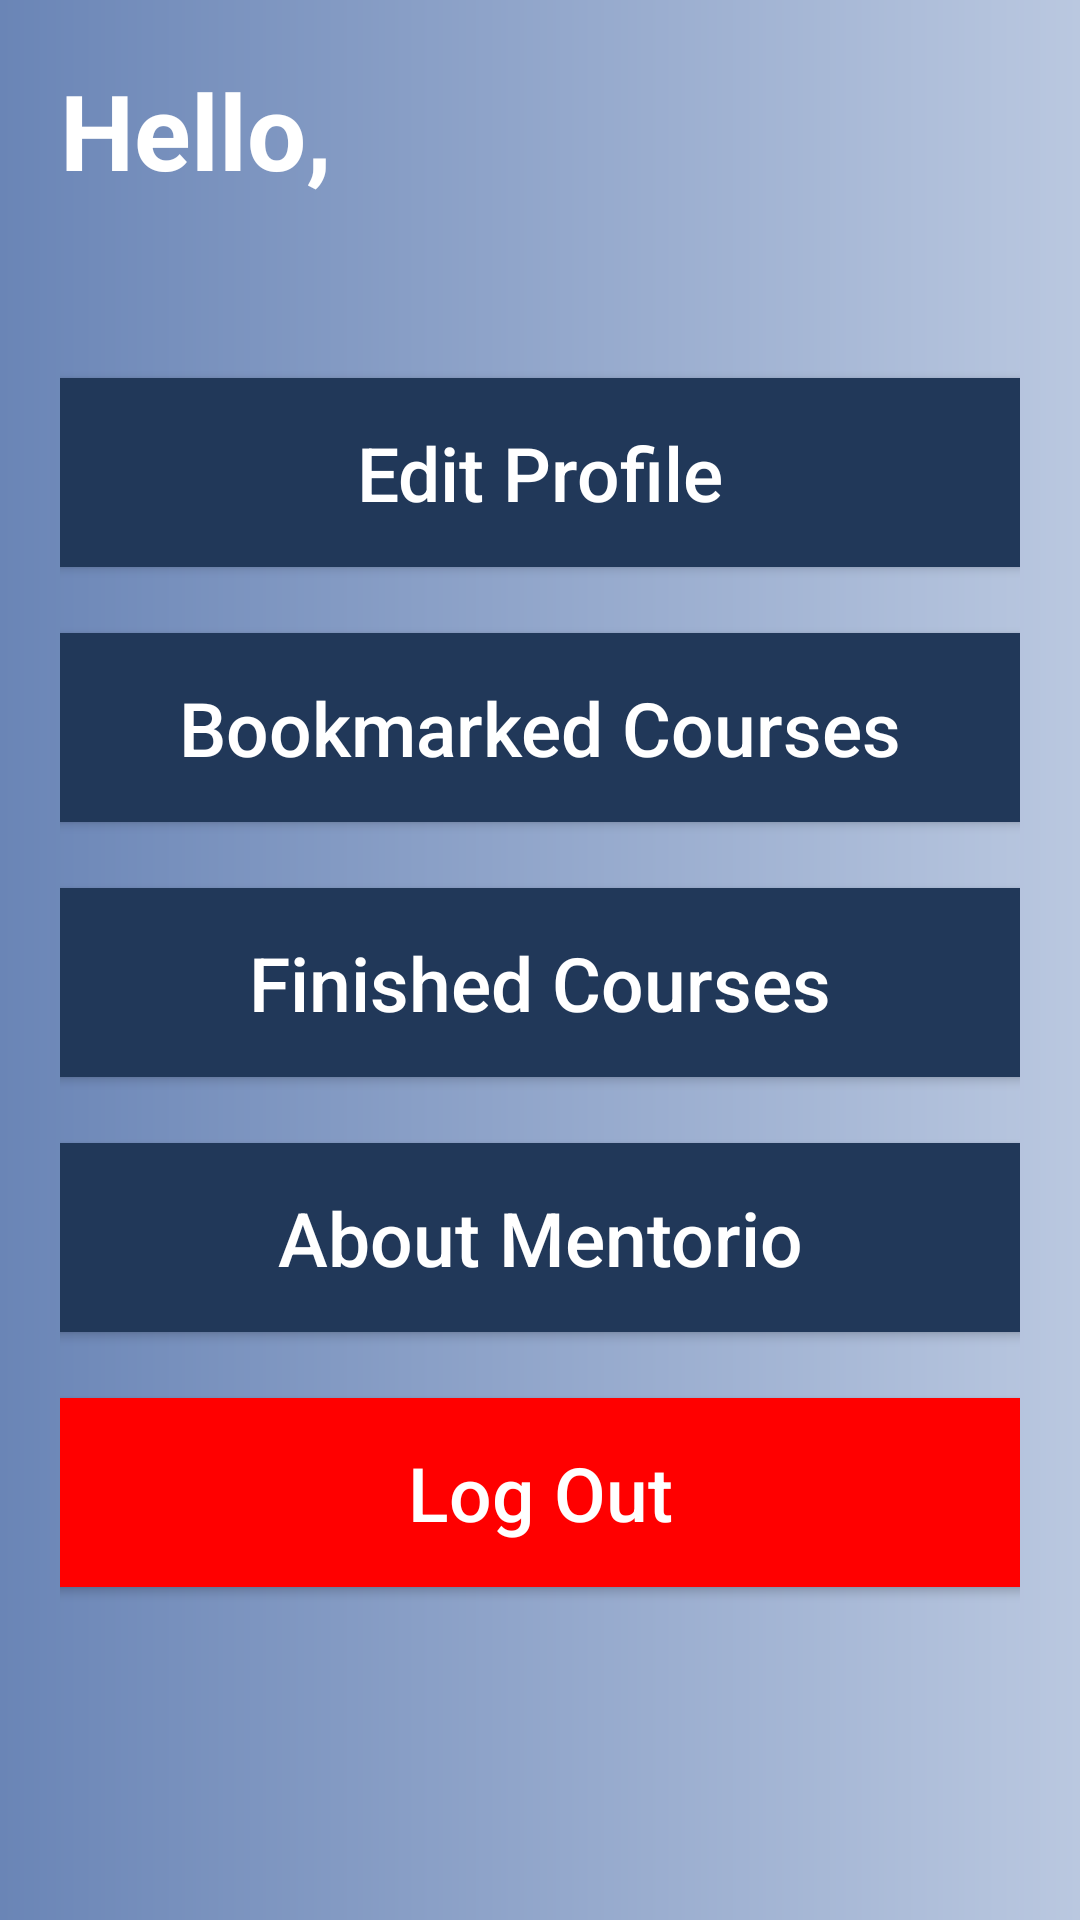

Write the Android layout XML for this screen, with the resource values it uses.
<!-- AndroidManifest.xml: application theme Theme.mentorioTheme -->
<!-- res/layout/user_page.xml -->
<?xml version="1.0" encoding="utf-8"?>
<LinearLayout
    xmlns:android="http://schemas.android.com/apk/res/android"
    xmlns:app="http://schemas.android.com/apk/res-auto"
    android:id="@+id/profile_pag"
    android:layout_width="fill_parent"
    android:layout_height="fill_parent"
    android:background="@drawable/profile_page"
    android:orientation="vertical"
    android:padding="20dp">

    <TextView
        android:id="@+id/uname_userpage"
        android:layout_height="50dp"
        android:layout_width="350dp"
        android:layout_gravity="center_vertical"
        android:text="Hello, "
        android:textStyle="bold"
        android:textSize="35sp"
        android:textColor="@color/white"
        android:layout_marginBottom="50dp"
        />

    <Button
        android:id="@+id/editprofile"
        android:layout_gravity="center"
        android:layout_width="400dp"
        android:layout_height="75dp"

        android:hint="Edit Profile"
        android:textColorHint="@color/white"
        android:textSize="25sp"
        android:backgroundTint="#213859"
        android:shadowColor="#00FFFFFF"
        android:layout_marginBottom="10dp"
        />
    <Button
        android:id="@+id/bookmarked"
        android:layout_gravity="center"
        android:layout_width="400dp"
        android:layout_height="75dp"

        android:hint="Bookmarked Courses"
        android:textColorHint="@color/white"
        android:textSize="25sp"
        android:backgroundTint="#213859"
        android:shadowColor="#00FFFFFF"
        android:layout_marginBottom="10dp"
        />

    <Button
        android:id="@+id/finished"
        android:layout_gravity="center"
        android:layout_width="400dp"
        android:layout_height="75dp"

        android:hint="Finished Courses"
        android:textColorHint="@color/white"
        android:textSize="25sp"
        android:backgroundTint="#213859"
        android:shadowColor="#00FFFFFF"
        android:layout_marginBottom="10dp"
        />
    <Button
        android:id="@+id/aboutapp"
        android:layout_gravity="center"
        android:layout_width="400dp"
        android:layout_height="75dp"

        android:hint="About Mentorio"
        android:textColorHint="@color/white"
        android:textSize="25sp"
        android:backgroundTint="#213859"
        android:shadowColor="#00FFFFFF"
        android:layout_marginBottom="10dp"
        />
    <Button
        android:id="@+id/logout"
        android:layout_gravity="center"
        android:layout_width="400dp"
        android:layout_height="75dp"

        android:hint="Log Out"
        android:textColorHint="@color/white"
        android:textSize="25sp"
        android:backgroundTint="#ff0000"
        android:shadowColor="#00FFFFFF"
        android:layout_marginBottom="100dp"
        android:onClick="LogOutAcc"
        />













</LinearLayout>
<!-- resources referenced by this layout -->
<resources>
  <!-- drawable bnavbarstylings (drawable-v24) -->
  <?xml version="1.0" encoding="utf-8"?>
  <selector xmlns:android="http://schemas.android.com/apk/res/android">
      <item
          android:state_checked="true"
          android:color="#213859"
          />
  
      <item
          android:state_checked="false"
          android:color="#276CD2"
          />
  </selector>
  <!-- drawable footermenurounded (drawable-v24) -->
  <?xml version="1.0" encoding="utf-8"?>
  <shape xmlns:android="http://schemas.android.com/apk/res/android">
      <solid
          android:color="#FFFFFF"
          android:padding="5dp"
          />
      <padding
          android:left="5dp"
          android:top="5dp"
          android:right="5dp"
          android:bottom="5dp"
          />
  
      <corners
          android:radius="70dp"
          />
  </shape>
  <!-- drawable profile_page (drawable-v24) -->
  <?xml version="1.0" encoding="utf-8"?>
  <vector
      xmlns:android="http://schemas.android.com/apk/res/android"
      xmlns:aapt="http://schemas.android.com/aapt"
      android:width="360dp"
      android:height="640dp"
      android:viewportWidth="360"
      android:viewportHeight="640"
      >
  
      <group>
  
          <clip-path
              android:pathData="M0 0H360V640H0V0Z"
              />
  
          <group
              android:pivotX="180"
              android:pivotY="320"
              android:scaleX="2"
              android:scaleY="2"
              >
  
              <path
                  android:pathData="M0 0V640H360V0"
                  >
  
                  <aapt:attr name="android:fillColor">
  
                      <gradient
                          android:type="linear"
                          android:startX="90"
                          android:startY="320"
                          android:endX="270"
                          android:endY="320"
                          >
  
                          <item
                              android:color="#6A85B6"
                              android:offset="0"
                              />
  
                          <item
                              android:color="#6A85B6"
                              android:offset="0"
                              />
  
                          <item
                              android:color="#BAC8E0"
                              android:offset="1"
                              />
  
                      </gradient>
  
                  </aapt:attr>
  
              </path>
  
          </group>
  
      </group>
  
  </vector>
  <style name="Theme.mentorioTheme" parent="Theme.AppCompat.Light.NoActionBar">
          
          <item name="colorPrimary">@color/purple_500</item>
          <item name="colorPrimaryVariant">@color/purple_700</item>
          <item name="colorOnPrimary">@color/white</item>
          
          <item name="colorSecondary">@color/teal_200</item>
          <item name="colorSecondaryVariant">@color/teal_700</item>
          <item name="colorOnSecondary">@color/black</item>
          
          <item name="android:statusBarColor" tools:targetApi="l">?attr/colorPrimaryVariant</item>
          
      </style>
  <!-- not gathered from this repository: default colours our renderer supplied (Android Studio template values) -->
  <color name="purple_500">#FF6200EE</color>
  <color name="purple_700">#FF3700B3</color>
  <color name="teal_200">#FF03DAC5</color>
  <color name="teal_700">#FF018786</color>
  <color name="black">#FF000000</color>
  <color name="white">#FFFFFFFF</color>
</resources>
